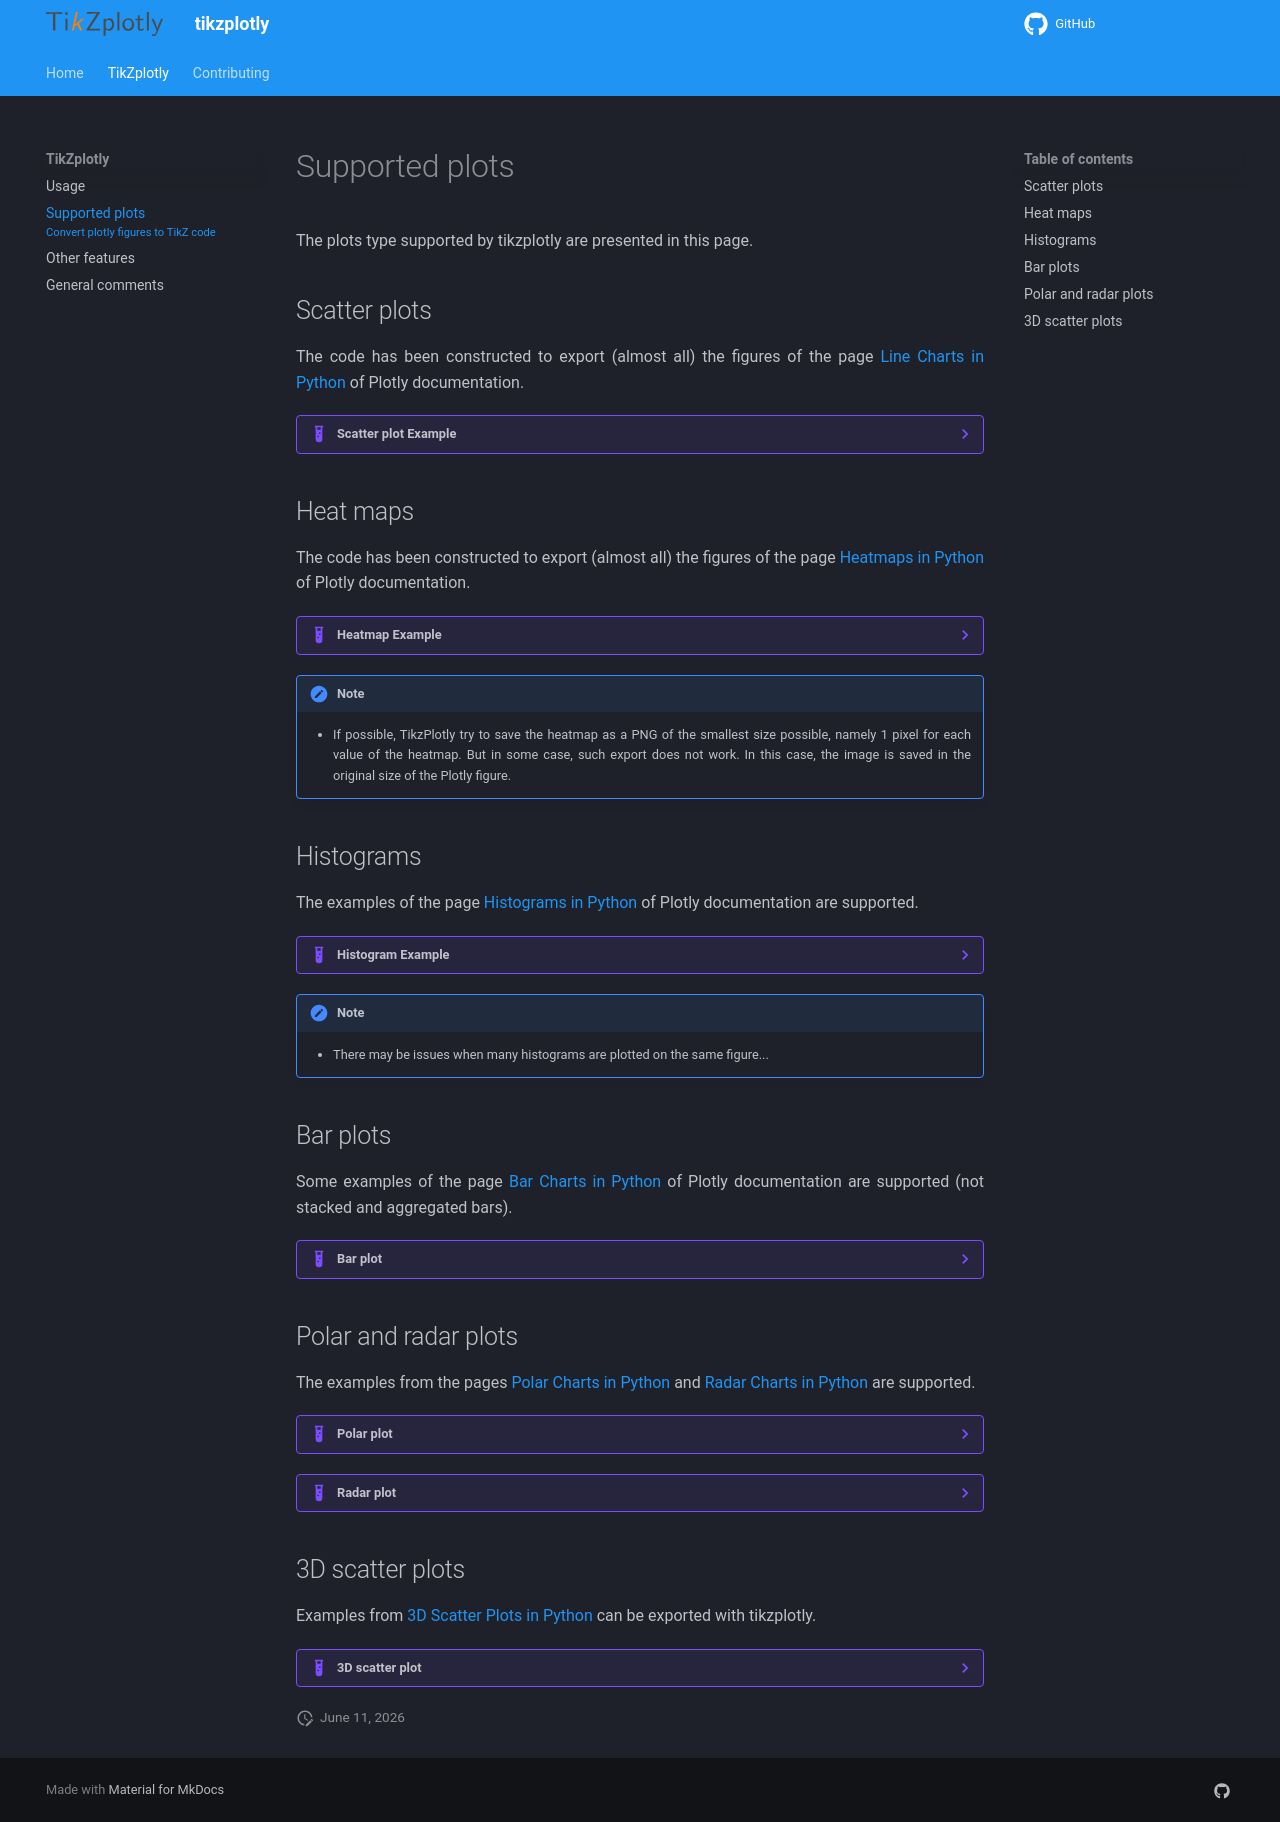

repository: thomas-saigre/tikzplotly · page: plot/supported/index.html · generator: mkdocs

---
title: Supported plots
subtitle: Convert plotly figures to TikZ code
---


# Supported plots

The plots type supported by tikzplotly are presented in this page.


## Scatter plots

The code has been constructed to export (almost all) the figures of the page [Line Charts in Python](https://plotly.com/python/line-charts/) of Plotly documentation.

??? Example "Scatter plot Example"

    ```python
    import plotly.express as px
    import tikzplotly

    df = px.data.gapminder().query("continent=='Oceania'")
    fig = px.line(df, x="year", y="lifeExp", color='country')

    tikzplotly.save("line.tex", fig)
    ```
    ![Scatter plot Example](../assets/examples/line_chart.png)


## Heat maps

The code has been constructed to export (almost all) the figures of the page [Heatmaps in Python](https://plotly.com/python/heatmaps/) of Plotly documentation.

??? Example "Heatmap Example"

    ```python
    import plotly.express as px
    import tikzplotly
    fig = px.imshow([[1, 20, 30],
                    [20, 1, 60],
                    [30, 60, 1]])
    tikzplotly.save("heatmap.tex", fig)
    ```

    ![Heatmap Example](../assets/examples/heatmap.png)

!!! Note
    - If possible, TikzPlotly try to save the heatmap as a PNG of the smallest size possible, namely 1 pixel for each value of the heatmap. But in some case, such export does not work. In this case, the image is saved in the original size of the Plotly figure.


## Histograms

The examples of the page [Histograms in Python](https://plotly.com/python/histograms/) of Plotly documentation are supported.

??? Example "Histogram Example"

    ```python
    df = px.data.tips()
    fig = px.histogram(df, x="total_bill")
    tikzplotly.save("histogram.tex", fig)
    ```

    ![Histogram Example](../assets/examples/histogram.png)

!!! Note
    - There may be issues when many histograms are plotted on the same figure...


## Bar plots

Some examples of the page [Bar Charts in Python](https://plotly.com/python/bar-charts/) of Plotly documentation are supported (not stacked and aggregated bars).

??? Example "Bar plot"

    ```python
    wide_df = px.data.medals_wide()
    fig = px.bar(
        wide_df,
        x="nation",
        y=["gold", "silver", "bronze"],
        color_discrete_map = {"gold": "gold", "silver": "silver", "bronze": "#cd7f32"}
    )
    fig.update_traces(marker_line_width=2, marker_line_color="black")
    tikzplotly.save("bar.tex", fig)
    ```
    ![Bar plot Example](../assets/examples/bar.png)


## Polar and radar plots

The examples from the pages [Polar Charts in Python](https://plotly.com/python/polar-chart/) and [Radar Charts in Python](https://plotly.com/python/radar-chart/) are supported.


??? Example "Polar plot"

    ```python
    df = px.data.wind()
    fig = px.line_polar(df, r="frequency", theta="direction", color="strength", line_close=True,
                        color_discrete_sequence=px.colors.sequential.Plasma_r,
                        template="plotly_dark",)
    tikzploylt.save("polar.tex", fig)
    ```
    ![Polar plot Example](../assets/examples/polar.png)


??? Example "Radar plot"

    ```python
    df = pd.DataFrame(dict(
        r=[1, 5, 2, 2, 3],
        theta=['processing cost','mechanical properties','chemical stability',
            'thermal stability', 'device integration']))
    fig = px.line_polar(df, r='r', theta='theta', line_close=True)
    tikzploylt.save("radar.tex", fig)
    ```
    ![Radar plot Example](../assets/examples/radar.png)


## 3D scatter plots

Examples from [3D Scatter Plots in Python ](https://plotly.com/python/3d-scatter-plots/) can be exported with tikzplotly.


??? Example "3D scatter plot"

    ```python
    df = px.data.iris()
    fig = px.scatter_3d(df, x='sepal_length', y='sepal_width', z='petal_width', color='species')
    tikzploylt.save("scatter3d.tex", fig)
    ```
    ![3D scatter plot Example](../assets/examples/scatter3d.png)
